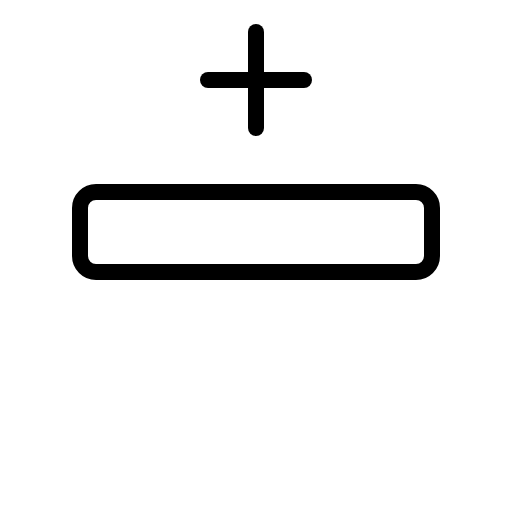
t = 0.00 s
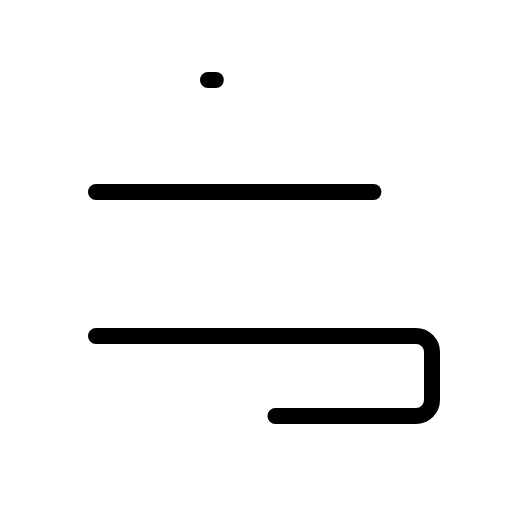
t = 0.90 s
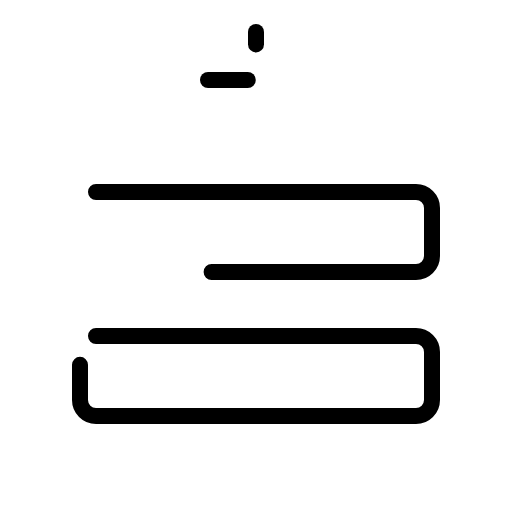
t = 1.28 s
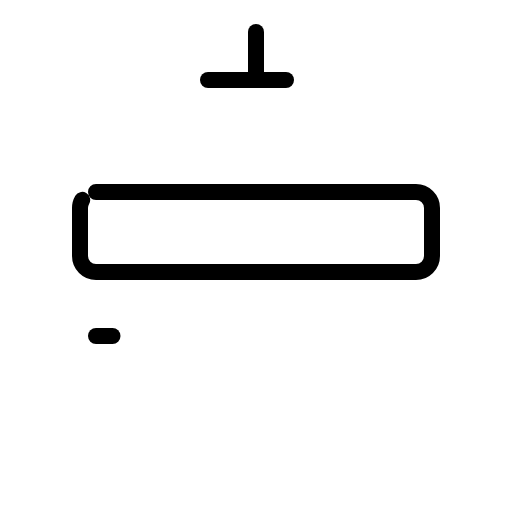
t = 1.65 s
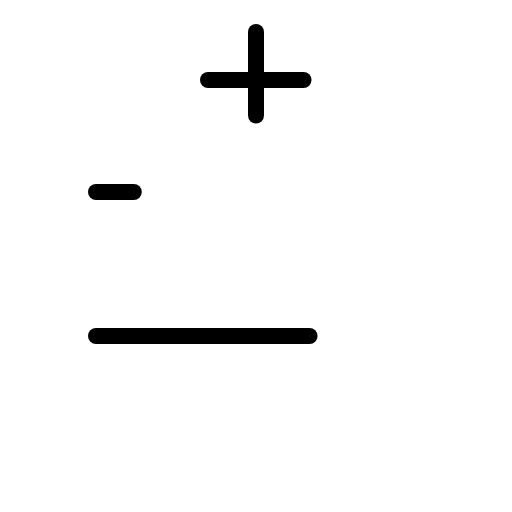
t = 2.03 s

The animated SVG that drew these frames (rendered in a browser with its animation timeline set to each time). Animation: 1 CSS @keyframes rule; one cycle of 2.40 s, repeats indefinitely.

<svg xmlns="http://www.w3.org/2000/svg" viewBox="0 0 256 256">
  <style>
    .draw-line {
      stroke-dasharray: 1;
      stroke-dashoffset: 0;
    }
    svg:hover .draw-line {
      animation: phosphor-draw-in 1.5s ease-in-out infinite;
    }
    @keyframes phosphor-draw-in {
      0%   { stroke-dashoffset: 1; }
      100% { stroke-dashoffset: 0; }
    }
  </style><rect width="256" height="256" fill="none"/><rect x="40" y="168" width="176" height="40" rx="8" fill="none" stroke="currentColor" stroke-linecap="round" stroke-linejoin="round" stroke-width="8" class="draw-line" pathLength="1" style="animation-delay: 0s"/><rect x="40" y="96" width="176" height="40" rx="8" fill="none" stroke="currentColor" stroke-linecap="round" stroke-linejoin="round" stroke-width="8" class="draw-line" pathLength="1" style="animation-delay: 0.3s"/><line x1="104" y1="40" x2="152" y2="40" fill="none" stroke="currentColor" stroke-linecap="round" stroke-linejoin="round" stroke-width="8" class="draw-line" pathLength="1" style="animation-delay: 0.6s"/><line x1="128" y1="16" x2="128" y2="64" fill="none" stroke="currentColor" stroke-linecap="round" stroke-linejoin="round" stroke-width="8" class="draw-line" pathLength="1" style="animation-delay: 0.9s"/></svg>
